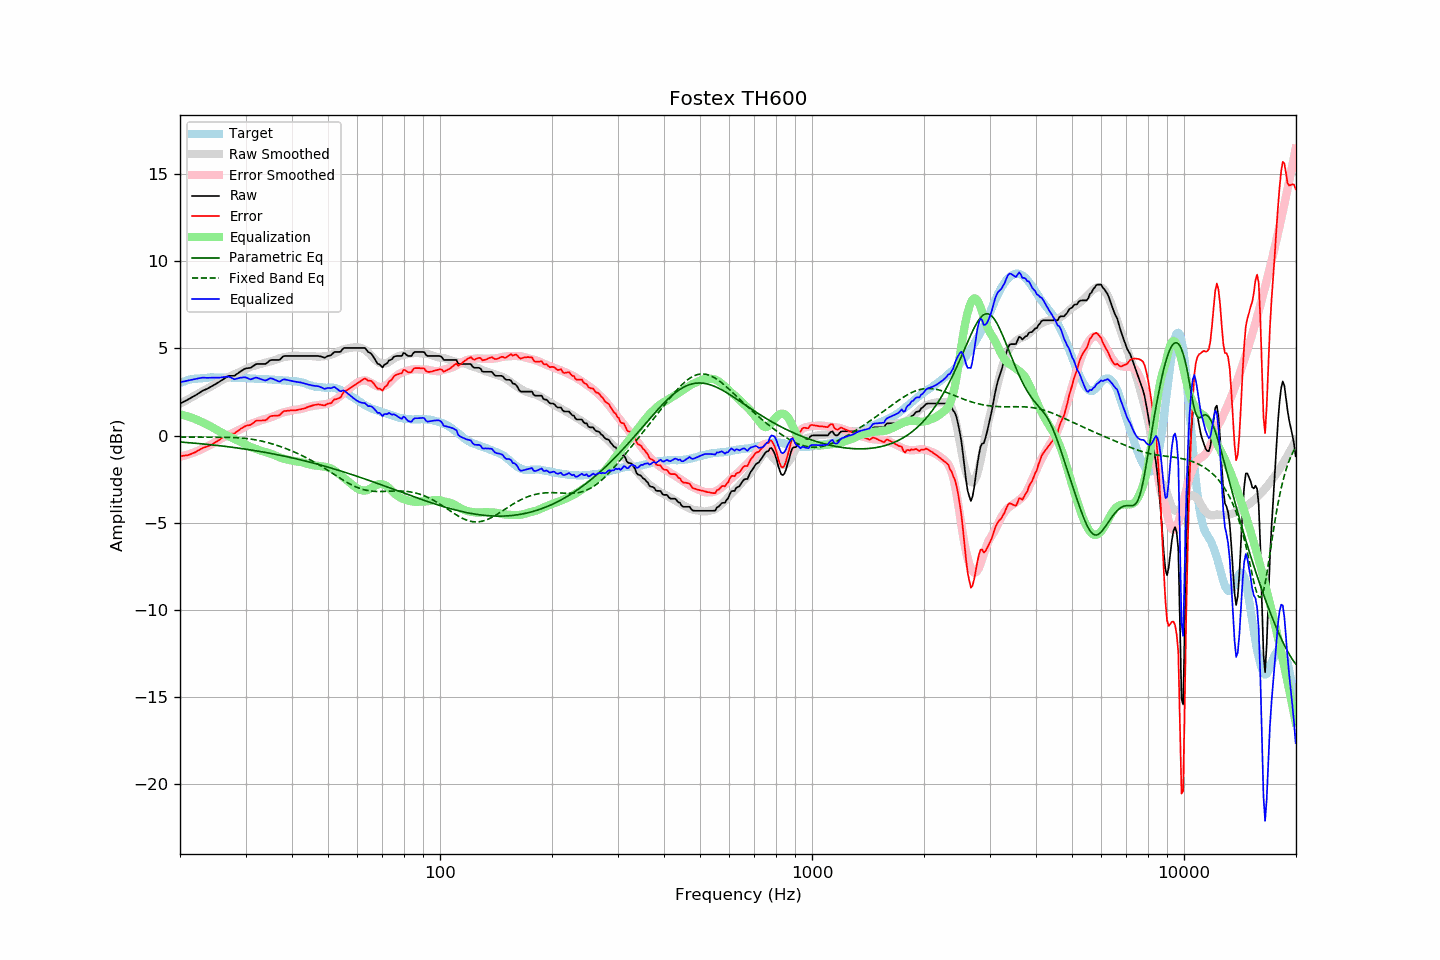

Values plotted in this chart, from the file beside it:
frequency, raw, error, smoothed, error_smoothed, equalization, parametric_eq, fixed_band_eq, equalized_raw, equalized_smoothed, target
20.00, 1.84, -1.18, 1.82, -1.22, 1.22, -0.37, -0.09, 3.06, 3.04, 3.02
20.20, 1.88, -1.18, 1.87, -1.20, 1.20, -0.38, -0.09, 3.07, 3.07, 3.06
20.40, 1.93, -1.16, 1.92, -1.17, 1.17, -0.39, -0.09, 3.10, 3.10, 3.09
20.61, 1.97, -1.15, 1.98, -1.15, 1.15, -0.39, -0.09, 3.11, 3.12, 3.12
20.81, 2.02, -1.14, 2.03, -1.12, 1.12, -0.40, -0.09, 3.14, 3.15, 3.16
21.02, 2.07, -1.13, 2.08, -1.09, 1.09, -0.41, -0.09, 3.16, 3.17, 3.20
21.23, 2.12, -1.09, 2.13, -1.06, 1.06, -0.42, -0.09, 3.18, 3.19, 3.21
21.44, 2.17, -1.06, 2.18, -1.03, 1.03, -0.42, -0.09, 3.20, 3.21, 3.23
21.66, 2.23, -1.02, 2.23, -1.00, 1.00, -0.43, -0.09, 3.22, 3.23, 3.25
21.87, 2.28, -0.98, 2.29, -0.96, 0.96, -0.44, -0.09, 3.24, 3.25, 3.26
22.09, 2.33, -0.94, 2.34, -0.92, 0.92, -0.45, -0.09, 3.25, 3.26, 3.27
22.31, 2.39, -0.88, 2.39, -0.89, 0.89, -0.46, -0.09, 3.28, 3.28, 3.27
22.54, 2.45, -0.83, 2.44, -0.84, 0.84, -0.46, -0.09, 3.29, 3.29, 3.28
22.76, 2.51, -0.78, 2.49, -0.80, 0.80, -0.47, -0.09, 3.31, 3.29, 3.29
22.99, 2.57, -0.72, 2.54, -0.76, 0.76, -0.48, -0.09, 3.33, 3.30, 3.29
23.22, 2.61, -0.69, 2.59, -0.71, 0.71, -0.49, -0.09, 3.32, 3.31, 3.30
23.45, 2.65, -0.66, 2.64, -0.67, 0.67, -0.50, -0.09, 3.32, 3.31, 3.31
23.69, 2.69, -0.63, 2.70, -0.62, 0.62, -0.51, -0.09, 3.31, 3.32, 3.32
23.92, 2.74, -0.59, 2.75, -0.58, 0.58, -0.52, -0.09, 3.32, 3.32, 3.33
24.16, 2.79, -0.55, 2.80, -0.53, 0.53, -0.53, -0.09, 3.32, 3.33, 3.34
24.40, 2.84, -0.51, 2.85, -0.48, 0.48, -0.54, -0.09, 3.32, 3.33, 3.35
24.65, 2.89, -0.45, 2.91, -0.43, 0.43, -0.55, -0.09, 3.31, 3.33, 3.34
24.89, 2.95, -0.39, 2.96, -0.37, 0.37, -0.56, -0.09, 3.32, 3.34, 3.34
25.14, 3.00, -0.34, 3.02, -0.32, 0.32, -0.57, -0.09, 3.31, 3.34, 3.34
25.39, 3.06, -0.28, 3.07, -0.26, 0.26, -0.58, -0.09, 3.32, 3.34, 3.34
25.65, 3.12, -0.22, 3.12, -0.21, 0.21, -0.59, -0.10, 3.33, 3.34, 3.34
25.91, 3.18, -0.14, 3.17, -0.16, 0.16, -0.60, -0.10, 3.34, 3.33, 3.32
26.16, 3.24, -0.09, 3.22, -0.11, 0.11, -0.61, -0.10, 3.35, 3.33, 3.33
26.43, 3.30, -0.03, 3.26, -0.07, 0.07, -0.62, -0.10, 3.36, 3.33, 3.33
26.69, 3.36, 0.03, 3.31, -0.02, 0.02, -0.63, -0.10, 3.38, 3.33, 3.33
26.96, 3.42, 0.09, 3.35, 0.03, -0.03, -0.65, -0.10, 3.39, 3.32, 3.33
27.23, 3.43, 0.10, 3.39, 0.07, -0.07, -0.66, -0.11, 3.35, 3.32, 3.33
27.50, 3.43, 0.10, 3.44, 0.12, -0.12, -0.67, -0.11, 3.31, 3.32, 3.33
27.77, 3.43, 0.11, 3.48, 0.17, -0.17, -0.68, -0.11, 3.26, 3.32, 3.32
28.05, 3.44, 0.12, 3.52, 0.21, -0.21, -0.69, -0.12, 3.23, 3.32, 3.32
28.33, 3.51, 0.21, 3.56, 0.25, -0.25, -0.71, -0.12, 3.26, 3.31, 3.30
28.62, 3.57, 0.26, 3.60, 0.29, -0.29, -0.72, -0.13, 3.28, 3.31, 3.31
28.90, 3.64, 0.33, 3.64, 0.33, -0.33, -0.73, -0.14, 3.31, 3.31, 3.31
29.19, 3.70, 0.40, 3.68, 0.37, -0.37, -0.75, -0.14, 3.32, 3.31, 3.30
29.48, 3.76, 0.45, 3.72, 0.42, -0.42, -0.76, -0.15, 3.34, 3.30, 3.31
29.78, 3.82, 0.51, 3.77, 0.47, -0.47, -0.77, -0.16, 3.35, 3.30, 3.31
30.08, 3.86, 0.55, 3.82, 0.52, -0.52, -0.79, -0.17, 3.33, 3.29, 3.31
30.38, 3.87, 0.58, 3.87, 0.58, -0.58, -0.80, -0.18, 3.29, 3.29, 3.29
30.68, 3.88, 0.59, 3.91, 0.63, -0.63, -0.81, -0.19, 3.25, 3.28, 3.29
30.99, 3.89, 0.61, 3.95, 0.67, -0.67, -0.83, -0.21, 3.22, 3.28, 3.28
31.30, 3.96, 0.68, 3.98, 0.70, -0.70, -0.84, -0.22, 3.26, 3.28, 3.28
31.61, 4.02, 0.74, 4.00, 0.73, -0.73, -0.86, -0.23, 3.29, 3.27, 3.28
31.93, 4.09, 0.83, 4.03, 0.76, -0.76, -0.87, -0.25, 3.33, 3.26, 3.26
32.24, 4.11, 0.86, 4.05, 0.79, -0.79, -0.89, -0.27, 3.31, 3.26, 3.25
32.57, 4.11, 0.86, 4.08, 0.83, -0.83, -0.90, -0.29, 3.28, 3.25, 3.25
32.89, 4.11, 0.86, 4.11, 0.86, -0.86, -0.92, -0.31, 3.25, 3.25, 3.25
33.22, 4.11, 0.86, 4.14, 0.89, -0.89, -0.94, -0.33, 3.21, 3.24, 3.25
33.55, 4.11, 0.87, 4.16, 0.92, -0.92, -0.95, -0.35, 3.19, 3.24, 3.24
33.89, 4.11, 0.87, 4.18, 0.95, -0.95, -0.97, -0.37, 3.16, 3.23, 3.24
34.23, 4.16, 0.92, 4.20, 0.97, -0.97, -0.99, -0.39, 3.18, 3.23, 3.24
34.57, 4.24, 1.01, 4.23, 1.00, -1.00, -1.00, -0.42, 3.24, 3.22, 3.23
34.92, 4.32, 1.10, 4.25, 1.03, -1.03, -1.02, -0.44, 3.29, 3.22, 3.22
35.27, 4.34, 1.12, 4.28, 1.06, -1.06, -1.04, -0.47, 3.28, 3.21, 3.22
35.62, 4.34, 1.13, 4.30, 1.10, -1.10, -1.06, -0.50, 3.24, 3.21, 3.21
35.97, 4.34, 1.14, 4.34, 1.14, -1.14, -1.07, -0.53, 3.20, 3.20, 3.20
... 635 more rows
